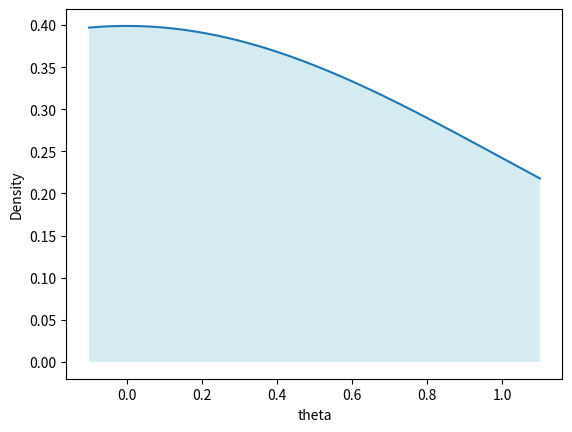

Write Python code to recreate this figure.
#!/usr/bin/env python3
# -*- coding: utf-8 -*-

import matplotlib.pyplot as plt
import numpy as np
import scipy.stats as stats
import seaborn as sns


class Prior:
    r"""
    Initialize a Prior.

    Parameters
    ----------
    distr_name : str
        Any distribution from `scipy.stats` as a string.
    params:
        Parameters of the prior distribution. Typically these would be
        `shape` parameters or `loc` and `scale` passed as positional
        arguments.
    kwargs:
        kwargs are passed to the scipy distribution methods. Typically
        these would be `loc` and `scale`.

    Notes
    -----
    The parameters of the `scipy` distributions (typically `loc` and `scale`)
    must be given as positional arguments.

    Many algorithms (e.g. MCMC) also require a `pdf` method for the
    distribution. In general the definition of the distribution is a
    subset of `scipy.stats.rv_continuous`:
    Scipy distributions: https://docs.scipy.org/doc/scipy-0.19.0/reference/stats.html
    """

    def __init__(self, distr_name, *params, name=None, tex=None, **kwargs):

        if name is None:
            msg = ("'name' of random variate must be provided as str")
            raise ValueError(msg)
        if not isinstance(name, str):
            msg = ("'name' must be given as str")
            raise TypeError(msg)
        self._name = name

        if tex is not None:
            if not isinstance(tex, str):
                msg = ("'tex' must be given as a latex formatted str")
                raise TypeError(msg)
        self._tex = tex

        if not isinstance(distr_name, str):
            msg = ("'distr_name' must be given as str")
            raise TypeError(msg)

        self._distr_name = distr_name
        self.distr = getattr(stats.distributions, self._distr_name)
        self.params = params
        self.kwargs = kwargs

        self._rng = np.random.default_rng

    def rvs(self, size=None, seed=None):
        """Draw random variate.

        Parameters
        ----------
        size : int, tuple or None, optional
            Output size of a single random draw.
        seed : int, optional
            Seed

        Returns
        -------
        rvs : ndarray
            Random variables
        """

        rvs = self.distr.rvs(*self.params,
                             **self.kwargs,
                             size=size,
                             random_state=self._rng(seed=seed),
                             )
        return rvs

    def pdf(self, x):
        r"""Evaluate the probability density function (pdf).

        Method for continuous distributions.

        Parameters
        ----------
        x : array_like
            Quantiles

        Returns
        -------
        pdf : ndarray
            pdf evaluated at x
        """

        pdf = self.distr.pdf(x, *self.params, **self.kwargs)
        return pdf

    def logpdf(self, x):
        r"""Evaluate the log of the probability density function (pdf).

        Method for continuous distributions.

        Parameters
        ----------
        x : array_like
            Quantiles

        Returns
        -------
        logpdf : ndarray
            Log of pdf evaluated at x
        """

        logpdf = self.distr.logpdf(x, *self.params, **self.kwargs)
        return logpdf

    def pmf(self, x):
        r"""Evaluate the probability mass function (pmf).

        Method for discrete distributions.

        Parameters
        ----------
        x : array_like
            Quantiles

        Returns
        -------
        pmf : ndarray
            pmf evaluated at x
        """

        pmf = self.distr.pmf(x, *self.params, **self.kwargs)
        return pmf

    @property
    def name(self):
        return self._name

    @property
    def distr_name(self):
        return self._distr_name

    @property
    def tex(self):
        return self._tex

    def plot_prior(
        self,
        x,
        color='C0',
        facecolor='lightblue',
        alpha=0.5,
        ax=None,
        **kwargs
    ):
        r"""Plot prior PDF evaluated at x.

        Parameters
        ----------
        x : array_like
            Quantiles
        ax : Axes, optional
            Axes object. Default is None.
        show : bool, optional
            Calls plt.show() if True. Default is True.
        filename : str, optional
            Saves the figure as filename if provided. Default is None.
        dpi : int, optional
            Set figure dpi, default=100.
        """
        # TODO: hasattr pdf or pmf
        pdf = self.pdf(x)

        if self.tex is not None:
            x_handle = self.tex
        else:
            x_handle = self.name

        if ax is None:
            ax = plt.gca()

        ax.plot(x, pdf, color=color, **kwargs)
        ax.fill_between(x, pdf, facecolor=facecolor, alpha=alpha)
        ax.set_ylabel('Density')
        ax.set_xlabel(x_handle)


if __name__ == "__main__":
    import matplotlib.pyplot as plt
    dist = 'norm'
    theta = Prior(dist, loc=0, scale=1, name='theta')
    print(theta.rvs(1, seed=42))
    x = np.linspace(-0.1, 1.1, 1000)

    theta.plot_prior(x)

    #plt.plot(x, theta.logpdf(x))
    plt.show()
